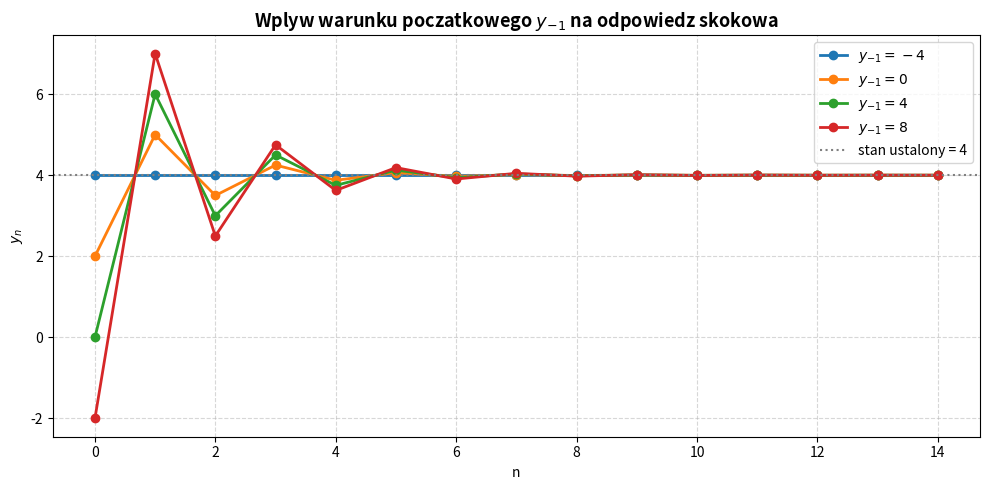
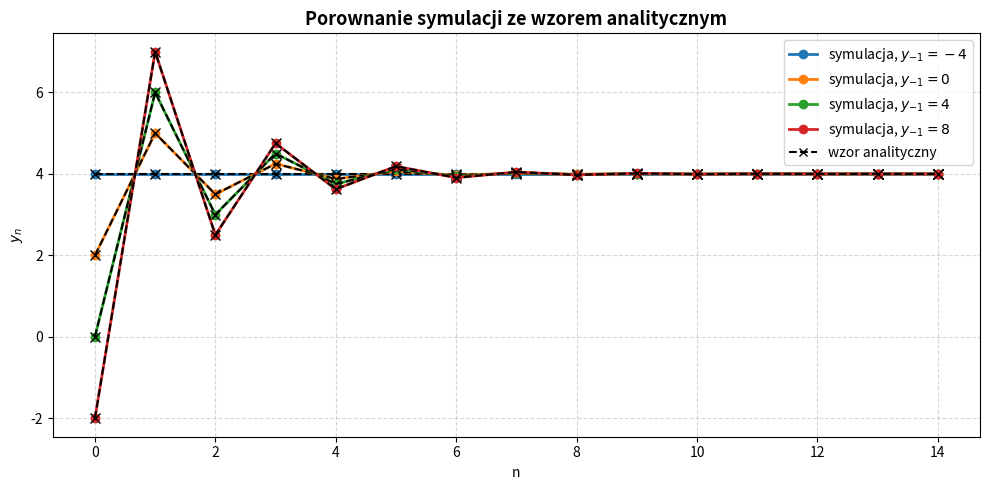

The matplotlib source for these figures, in order:
import numpy as np
import matplotlib.pyplot as plt

# ZADANIE 5.0: WPLYW WARUNKU POCZATKOWEGO y_(-1) NA ODPOWIEDZ SKOKOWA
# Rownanie roznicowe:  a*y_n + b*y_(n-1) = c*u_n + d*u_(n-1)


# PARAMETRY
a = 1.0
b = 0.5
c = 2.0
d = 4.0


# DZIEDZINA (numer probki)
N = 15
n = np.arange(0, N)


# POBUDZENIE: skok jednostkowy u_n = 1 dla n >= 0
u = np.ones(N)


# ROZNE WARUNKI POCZATKOWE y_(-1) DO PORONANIA
warunki = [-4.0, 0.0, 4.0, 8.0]


# FUNKCJA SYMULUJACA REKURENCJE Z WARUNKIEM POCZATKOWYM y_(-1)
# y_n = ( c*u_n + d*u_(n-1) - b*y_(n-1) ) / a
def symuluj(y_init):
    y = np.zeros(N)
    for k in range(N):
        u_prev = u[k - 1] if k >= 1 else 0.0   # skok wlaczony w n=0, u_(-1)=0
        y_prev = y[k - 1] if k >= 1 else y_init
        y[k] = (c * u[k] + d * u_prev - b * y_prev) / a
    return y


# WZOR ANALITYCZNY:  y_n = 4 - (2 + 0.5*y_(-1)) * (-1/2)^n
def analitycznie(y_init):
    return 4.0 - (2.0 + 0.5 * y_init) * (-0.5) ** n


# WYKRESY
kolory = ["#1f77b4", "#ff7f0e", "#2ca02c", "#d62728"]

# Wykres 1: Wplyw roznych warunkow poczatkowych (symulacja)
plt.figure(figsize=(10, 5))
for y_init, kol in zip(warunki, kolory):
    y_sym = symuluj(y_init)
    plt.plot(n, y_sym, color=kol, lw=2, marker="o", markersize=6,
             label=f"$y_{{-1}} = {y_init:g}$")
plt.axhline(4.0, color="gray", ls=":", lw=1.5, label="stan ustalony = 4")
plt.title("Wplyw warunku poczatkowego $y_{-1}$ na odpowiedz skokowa",
          fontsize=13, fontweight="bold")
plt.xlabel("n")
plt.ylabel("$y_n$")
plt.grid(True, ls="--", alpha=0.5)
plt.legend(loc="upper right")
plt.tight_layout()

# Wykres 2: Weryfikacja symulacji wzorem analitycznym
plt.figure(figsize=(10, 5))
for y_init, kol in zip(warunki, kolory):
    y_sym = symuluj(y_init)
    y_an = analitycznie(y_init)
    plt.plot(n, y_sym, color=kol, lw=2, marker="o", markersize=6,
             label=f"symulacja, $y_{{-1}} = {y_init:g}$")
    plt.plot(n, y_an, color="black", ls="--", lw=1.5, marker="x", markersize=7)
plt.plot([], [], color="black", ls="--", marker="x",
         label="wzor analityczny")
plt.title("Porownanie symulacji ze wzorem analitycznym",
          fontsize=13, fontweight="bold")
plt.xlabel("n")
plt.ylabel("$y_n$")
plt.grid(True, ls="--", alpha=0.5)
plt.legend(loc="upper right")
plt.tight_layout()

plt.show()
